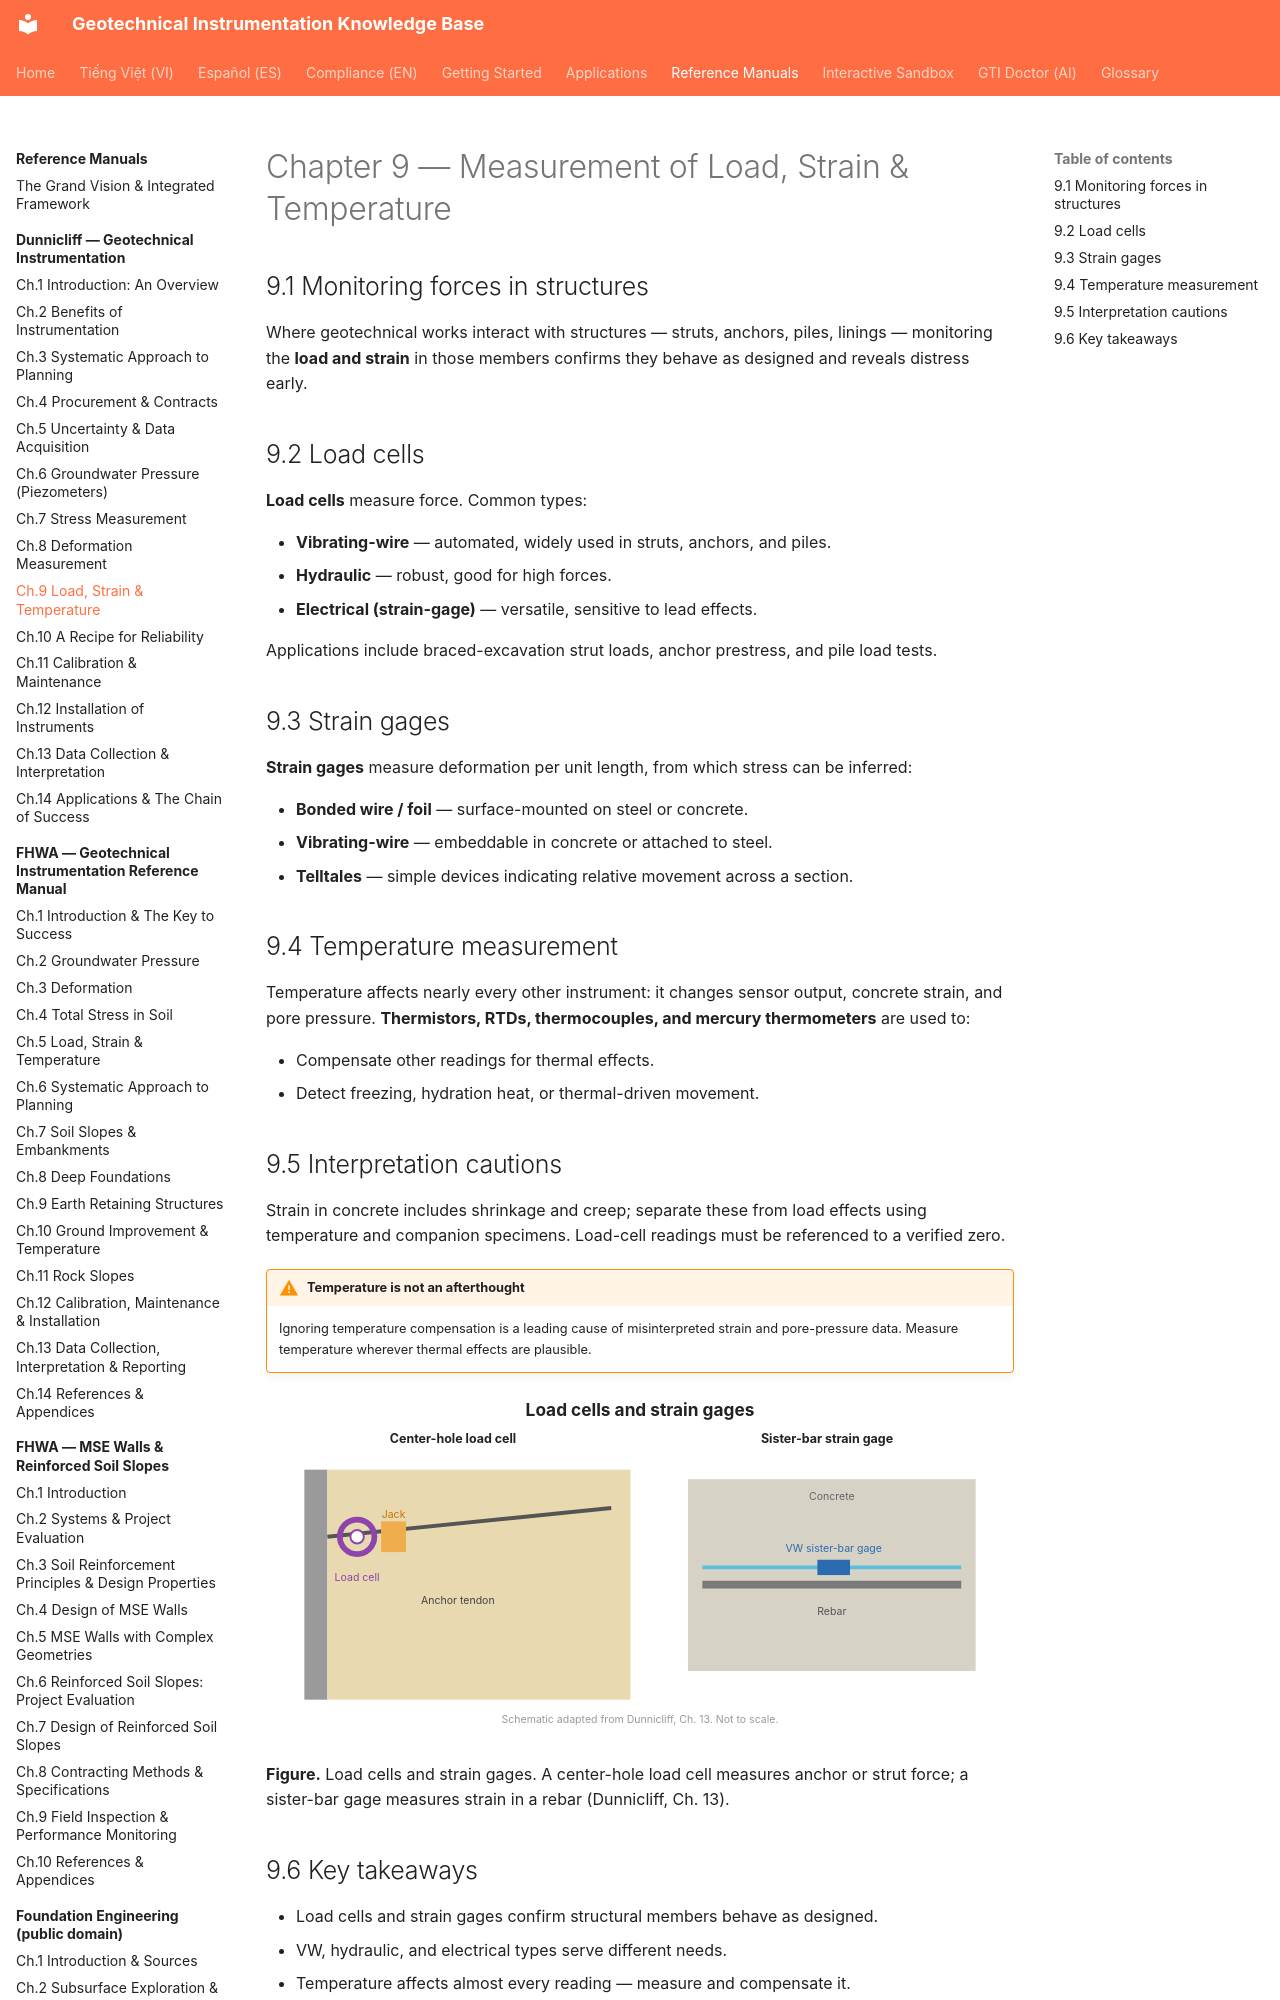

repository: geoinst/geoinst.github.io · page: reference-manuals/dunnicliff/chapter-09-load-strain-temp/index.html · generator: mkdocs

---
lang: en
lang_alt: vi/reference-manuals/dunnicliff/chapter-09-load-strain-temp/
---
# Chapter 9 — Measurement of Load, Strain & Temperature

## 9.1 Monitoring forces in structures

Where geotechnical works interact with structures — struts, anchors, piles,
linings — monitoring the **load and strain** in those members confirms they
behave as designed and reveals distress early.
